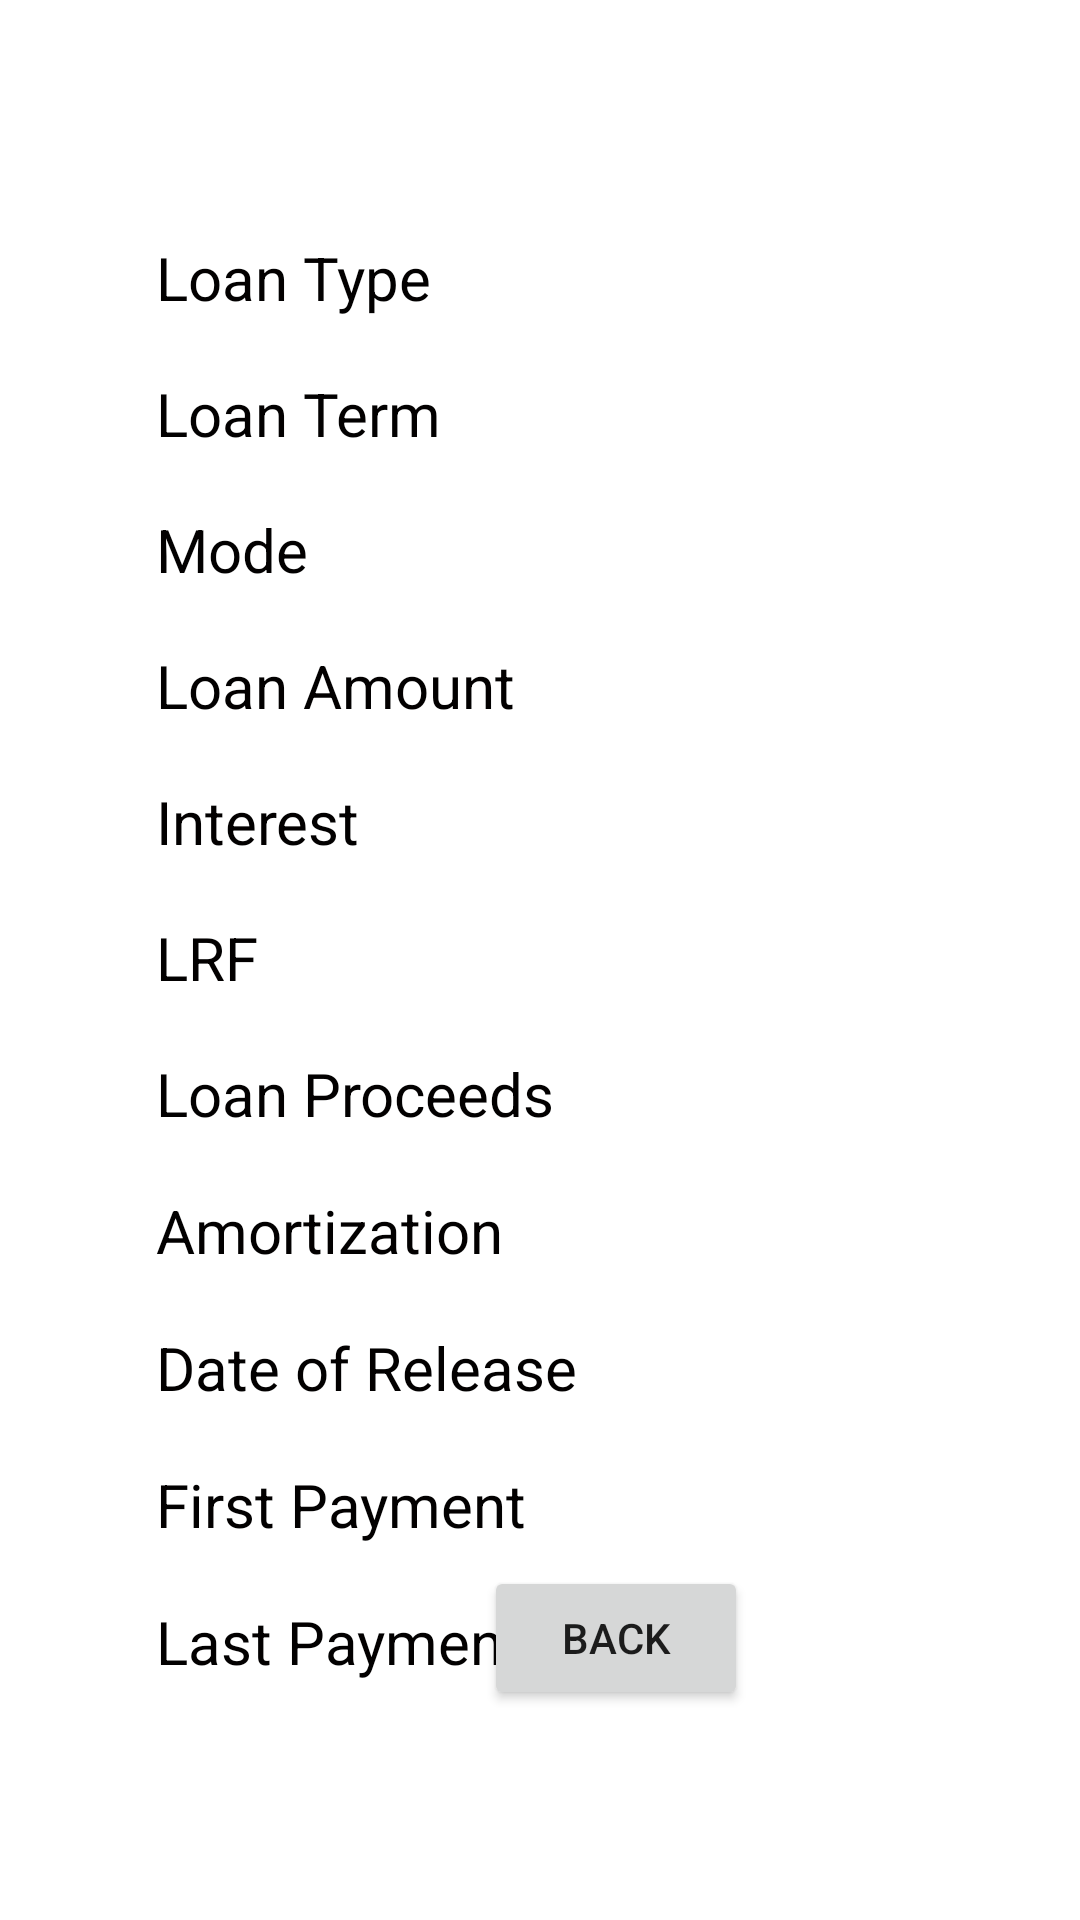

Here is an Android app screen rendered from its layout file. Give the layout XML and the strings, colors and styles it references.
<!-- AndroidManifest.xml: application theme Theme.PNCalculator -->
<!-- res/layout/activity_main2.xml -->
<?xml version="1.0" encoding="utf-8"?>
<androidx.constraintlayout.widget.ConstraintLayout xmlns:android="http://schemas.android.com/apk/res/android"
    xmlns:app="http://schemas.android.com/apk/res-auto"
    xmlns:tools="http://schemas.android.com/tools"
    android:layout_width="match_parent"
    android:layout_height="match_parent"
    tools:context=".MainActivity2">

    <LinearLayout
        android:id="@+id/linearLayout5"
        android:layout_width="150dp"
        android:layout_height="500dp"
        android:layout_marginStart="52dp"
        android:layout_marginLeft="52dp"
        android:orientation="vertical"
        app:layout_constraintBottom_toBottomOf="@+id/linearLayout"
        app:layout_constraintStart_toStartOf="parent"
        app:layout_constraintTop_toTopOf="@+id/linearLayout"
        app:layout_constraintVertical_bias="0.0">

        <TextView
            android:id="@+id/txtviewLoanType"
            android:layout_width="match_parent"
            android:layout_height="wrap_content"
            android:layout_weight="1"
            android:selectAllOnFocus="false"
            android:shadowColor="#0000ff"
            android:shadowDx="2"
            android:shadowDy="4"
            android:text="@string/loan_type"
            android:textAllCaps="false"
            android:textColor="#020000"
            android:textSize="20sp"
            android:gravity="center_vertical"
            />

        <TextView
            android:id="@+id/txtViewLoanTerm"
            android:layout_width="match_parent"
            android:layout_height="wrap_content"
            android:layout_weight="1"
            android:selectAllOnFocus="false"
            android:shadowColor="#0000ff"
            android:shadowDx="2"
            android:shadowDy="4"
            android:text="@string/loan_term"
            android:textColor="#020000"
            android:textSize="20sp"
            android:gravity="center_vertical"/>

        <TextView
            android:id="@+id/txtViewMOP"
            android:layout_width="match_parent"
            android:layout_height="wrap_content"
            android:layout_weight="1"
            android:selectAllOnFocus="false"
            android:shadowColor="#0000ff"
            android:shadowDx="2"
            android:shadowDy="4"
            android:text="@string/mode"
            android:textColor="#020000"
            android:textSize="20sp"
            android:gravity="center_vertical"/>

        <TextView
            android:id="@+id/txtViewLoanAmount"
            android:layout_width="match_parent"
            android:layout_height="wrap_content"
            android:layout_weight="1"
            android:selectAllOnFocus="false"
            android:shadowColor="#0000ff"
            android:shadowDx="2"
            android:shadowDy="4"
            android:text="@string/loan_amount"
            android:textColor="#020000"
            android:textSize="20sp"
            android:gravity="center_vertical"/>

        <TextView
            android:id="@+id/txtViewInterest"
            android:layout_width="match_parent"
            android:layout_height="wrap_content"
            android:layout_weight="1"
            android:selectAllOnFocus="false"
            android:shadowColor="#0000ff"
            android:shadowDx="2"
            android:shadowDy="4"
            android:text="@string/interest"
            android:textColor="#020000"
            android:textSize="20sp"
            android:gravity="center_vertical"/>

        <TextView
            android:id="@+id/txtViewLRF"
            android:layout_width="match_parent"
            android:layout_height="wrap_content"
            android:layout_weight="1"
            android:selectAllOnFocus="false"
            android:shadowColor="#0000ff"
            android:shadowDx="2"
            android:shadowDy="4"
            android:text="@string/lrf"
            android:textColor="#020000"
            android:textSize="20sp"
            android:gravity="center_vertical"/>

        <TextView
            android:id="@+id/txtViewNetProceeds"
            android:layout_width="match_parent"
            android:layout_height="wrap_content"
            android:layout_weight="1"
            android:selectAllOnFocus="false"
            android:shadowColor="#0000ff"
            android:shadowDx="2"
            android:shadowDy="4"
            android:text="@string/loan_proceeds"
            android:textColor="#020000"
            android:textSize="20sp"
            android:gravity="center_vertical"/>

        <TextView
            android:id="@+id/txtViewAmort"
            android:layout_width="match_parent"
            android:layout_height="wrap_content"
            android:layout_weight="1"
            android:selectAllOnFocus="false"
            android:shadowColor="#0000ff"
            android:shadowDx="2"
            android:shadowDy="4"
            android:text="@string/amortization"
            android:textColor="#020000"
            android:textSize="20sp"
            android:gravity="center_vertical"/>

        <TextView
            android:id="@+id/txtViewDateReleased"
            android:layout_width="match_parent"
            android:layout_height="wrap_content"
            android:layout_weight="1"
            android:selectAllOnFocus="false"
            android:shadowColor="#0000ff"
            android:shadowDx="2"
            android:shadowDy="4"
            android:text="@string/date_of_release"
            android:textColor="#020000"
            android:textSize="20sp"
            android:gravity="center_vertical"/>

        <TextView
            android:id="@+id/txtViewFirstPayment"
            android:layout_width="match_parent"
            android:layout_height="wrap_content"
            android:layout_weight="1"
            android:selectAllOnFocus="false"
            android:shadowColor="#0000ff"
            android:shadowDx="2"
            android:shadowDy="4"
            android:text="@string/first_payment"
            android:textColor="#020000"
            android:textSize="20sp"
            android:gravity="center_vertical"/>

        <TextView
            android:id="@+id/txtViewLastPayment"
            android:layout_width="match_parent"
            android:layout_height="wrap_content"
            android:layout_weight="1"
            android:selectAllOnFocus="false"
            android:shadowColor="#0000ff"
            android:shadowDx="2"
            android:shadowDy="4"
            android:text="@string/last_payment"
            android:textColor="#020000"
            android:textSize="20sp"
            android:gravity="center_vertical"/>
    </LinearLayout>

    <LinearLayout
        android:id="@+id/linearLayout"
        android:layout_width="150dp"
        android:layout_height="500dp"
        android:layout_marginTop="70dp"
        android:orientation="vertical"
        app:layout_constraintStart_toEndOf="@+id/linearLayout5"
        app:layout_constraintTop_toTopOf="parent">

        <TextView
            android:id="@+id/resultLoanType"
            android:layout_width="match_parent"
            android:layout_height="wrap_content"
            android:layout_weight="1"
            android:gravity="center"
            android:textSize="20sp"
            android:textStyle="bold" />

        <TextView
            android:id="@+id/resultLoanTerm"
            android:layout_width="match_parent"
            android:layout_height="wrap_content"
            android:layout_weight="1"
            android:gravity="center"
            android:textSize="20sp"
            android:textStyle="bold" />

        <TextView
            android:id="@+id/resultMode"
            android:layout_width="match_parent"
            android:layout_height="wrap_content"
            android:layout_weight="1"
            android:gravity="center"
            android:textSize="20sp"
            android:textStyle="bold" />

        <TextView
            android:id="@+id/resultLoanAmount"
            android:layout_width="match_parent"
            android:layout_height="wrap_content"
            android:layout_weight="1"
            android:gravity="center"
            android:textSize="20sp"
            android:textStyle="bold" />

        <TextView
            android:id="@+id/resultInterest"
            android:layout_width="match_parent"
            android:layout_height="wrap_content"
            android:layout_weight="1"
            android:gravity="center"
            android:textSize="20sp"
            android:textStyle="bold" />

        <TextView
            android:id="@+id/resultLRF"
            android:layout_width="match_parent"
            android:layout_height="wrap_content"
            android:layout_weight="1"
            android:gravity="center"
            android:textSize="20sp"
            android:textStyle="bold" />

        <TextView
            android:id="@+id/resultLoanProceeds"
            android:layout_width="match_parent"
            android:layout_height="wrap_content"
            android:layout_weight="1"
            android:gravity="center"
            android:textSize="20sp"
            android:textStyle="bold" />

        <TextView
            android:id="@+id/resultAmort"
            android:layout_width="match_parent"
            android:layout_height="wrap_content"
            android:layout_weight="1"
            android:gravity="center"
            android:textSize="20sp"
            android:textStyle="bold" />

        <TextView
            android:id="@+id/resultDateRelease"
            android:layout_width="match_parent"
            android:layout_height="wrap_content"
            android:layout_weight="1"
            android:gravity="center"
            android:textSize="20sp"
            android:textStyle="bold" />

        <TextView
            android:id="@+id/resultFirstPayment"
            android:layout_width="match_parent"
            android:layout_height="wrap_content"
            android:layout_weight="1"
            android:gravity="center"
            android:textSize="20sp"
            android:textStyle="bold" />

        <TextView
            android:id="@+id/resultlastPayment"
            android:layout_width="match_parent"
            android:layout_height="wrap_content"
            android:layout_weight="1"
            android:gravity="center"
            android:textSize="20sp"
            android:textStyle="bold" />

    </LinearLayout>

    <Button
        android:id="@+id/btnBack"
        android:layout_width="wrap_content"
        android:layout_height="wrap_content"
        android:layout_marginBottom="70dp"
        android:text="@string/back"
        android:onClick="backFunction"
        app:layout_constraintBottom_toBottomOf="parent"
        app:layout_constraintEnd_toEndOf="@+id/linearLayout"
        app:layout_constraintHorizontal_bias="0.516"
        app:layout_constraintStart_toStartOf="@+id/linearLayout5" />

</androidx.constraintlayout.widget.ConstraintLayout>
<!-- resources referenced by this layout -->
<resources>
  <string name="amortization">Amortization</string>
  <string name="back">Back</string>
  <string name="date_of_release">Date of Release</string>
  <string name="first_payment">First Payment</string>
  <string name="interest">Interest</string>
  <string name="last_payment">Last Payment</string>
  <string name="loan_amount">Loan Amount</string>
  <string name="loan_proceeds">Loan Proceeds</string>
  <string name="loan_term">Loan Term</string>
  <string name="loan_type">Loan Type</string>
  <string name="lrf">LRF</string>
  <string name="mode">Mode</string>
  <style name="Theme.PNCalculator" parent="Theme.MaterialComponents.DayNight.DarkActionBar">
          
          <item name="colorPrimary">@color/purple_500</item>
          <item name="colorPrimaryVariant">@color/purple_700</item>
          <item name="colorOnPrimary">@color/white</item>
          
          <item name="colorSecondary">@color/teal_200</item>
          <item name="colorSecondaryVariant">@color/teal_700</item>
          <item name="colorOnSecondary">@color/black</item>
          
          <item name="android:statusBarColor" tools:targetApi="l">?attr/colorPrimaryVariant</item>
          
      </style>
  <!-- not gathered from this repository: default colours our renderer supplied (Android Studio template values) -->
  <color name="purple_500">#FF6200EE</color>
  <color name="purple_700">#FF3700B3</color>
  <color name="teal_200">#FF03DAC5</color>
  <color name="teal_700">#FF018786</color>
  <color name="black">#FF000000</color>
  <color name="white">#FFFFFFFF</color>
</resources>
